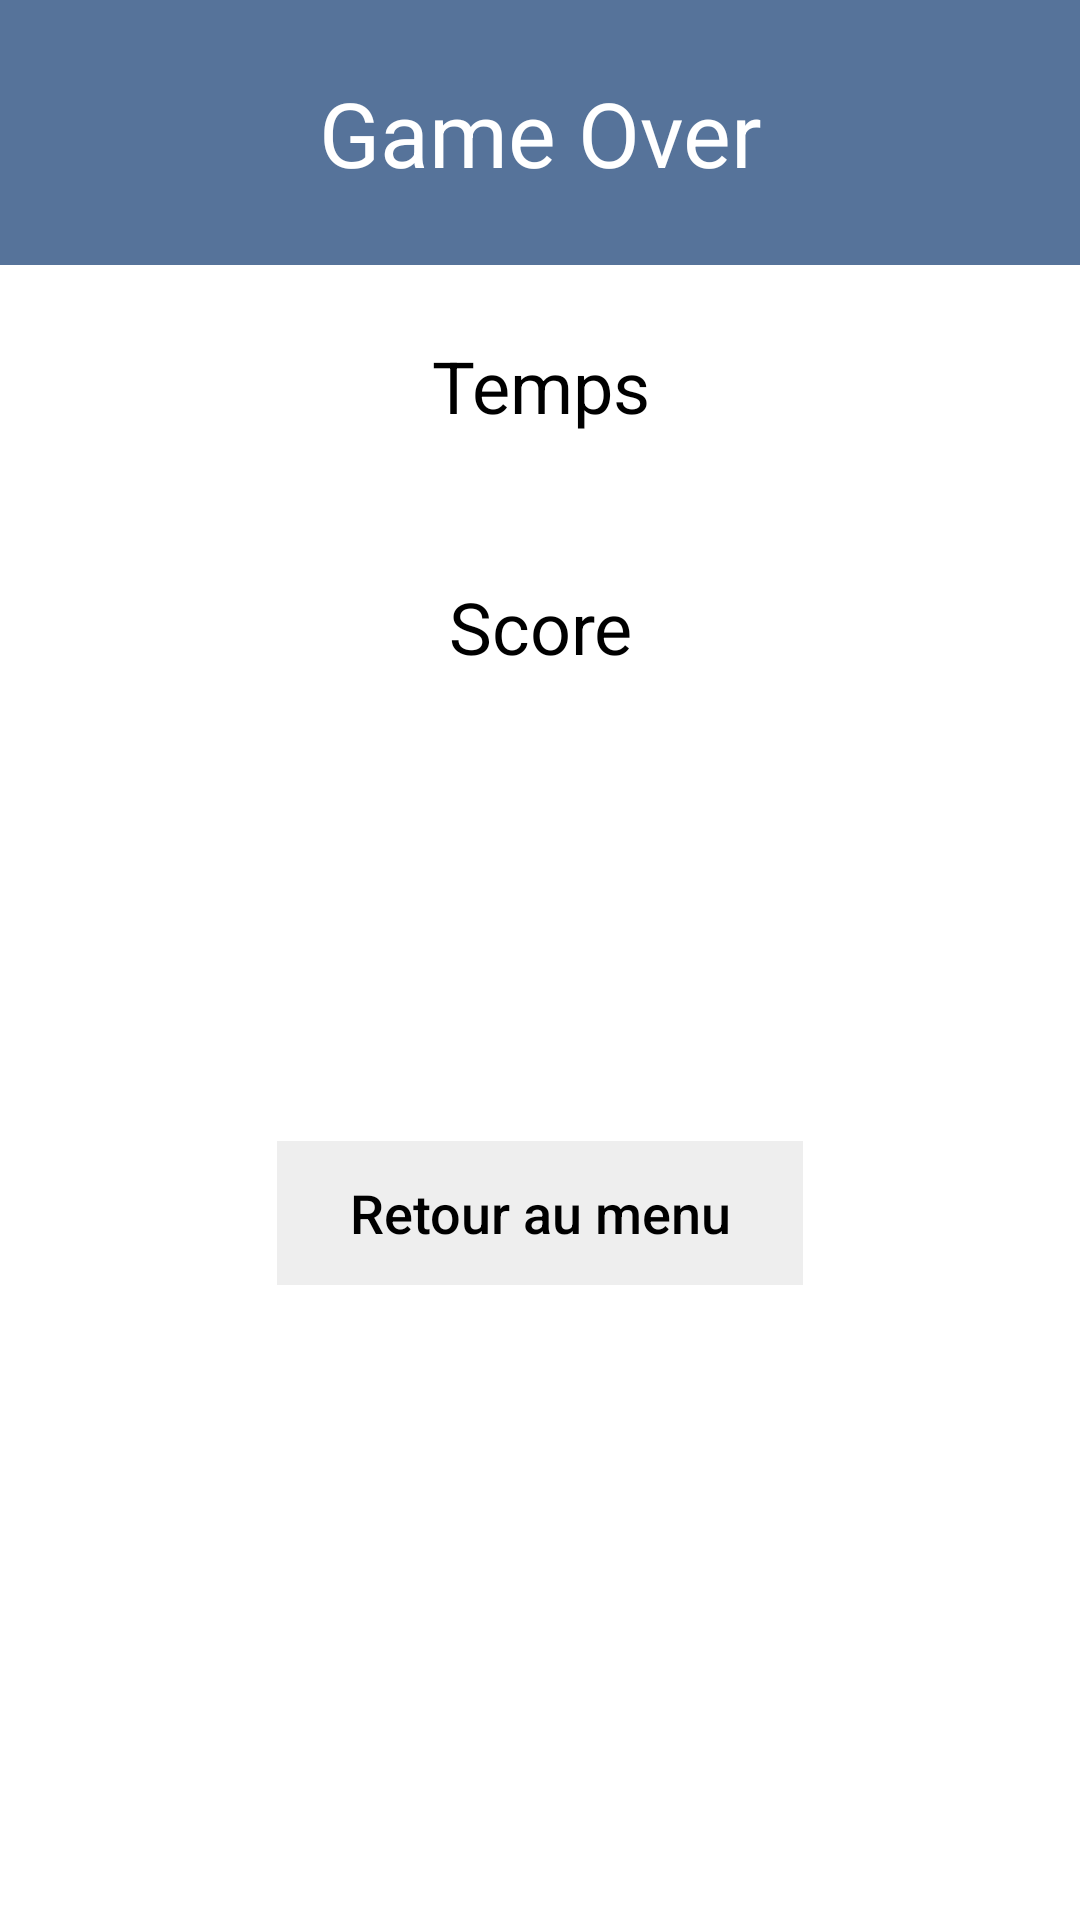

Layout XML and referenced resources for this Android screen:
<!-- AndroidManifest.xml: application theme Theme.CinqOuPlus -->
<!-- res/layout/fragment_gameover.xml -->
<?xml version="1.0" encoding="utf-8"?>

<FrameLayout
    xmlns:android="http://schemas.android.com/apk/res/android"
    xmlns:app="http://schemas.android.com/apk/res-auto"
    xmlns:tools="http://schemas.android.com/tools"
    android:id="@+id/frag"
    android:layout_width="match_parent"
    android:layout_height="match_parent"
    tools:context=".FragmentGameOverActivity">

    <androidx.constraintlayout.widget.ConstraintLayout
        android:layout_width="match_parent"
        android:layout_height="match_parent"
        android:background="@color/white">

        <TextView
            android:id="@+id/result"
            android:layout_width="0dp"
            android:layout_height="wrap_content"
            android:background="@color/grey"
            android:fontFamily="sans-serif"
            android:padding="24sp"
            android:text="Game Over"
            android:textAlignment="center"
            android:textColor="@color/white"
            android:textSize="30sp"
            app:layout_constraintEnd_toEndOf="parent"
            app:layout_constraintStart_toStartOf="parent"
            app:layout_constraintTop_toTopOf="parent" />

        <TextView
            android:id="@+id/chronometer"
            android:layout_width="0dp"
            android:layout_height="wrap_content"
            android:fontFamily="sans-serif"
            android:padding="24sp"
            android:text="Temps"
            android:textAlignment="center"
            android:textColor="@android:color/primary_text_light"
            android:textSize="24sp"
            app:layout_constraintEnd_toEndOf="parent"
            app:layout_constraintStart_toStartOf="parent"
            app:layout_constraintTop_toBottomOf="@id/result" />

        <TextView
            android:id="@+id/score"
            android:layout_width="0dp"
            android:layout_height="wrap_content"
            android:fontFamily="sans-serif"
            android:padding="24sp"
            android:text="Score"
            android:textAlignment="center"
            android:textColor="@android:color/primary_text_light"
            android:textSize="24sp"
            app:layout_constraintEnd_toEndOf="parent"
            app:layout_constraintStart_toStartOf="parent"
            app:layout_constraintTop_toBottomOf="@id/chronometer" />

        <Button
            android:id="@+id/button"
            style="@style/Widget.AppCompat.Button.Borderless"
            android:layout_width="wrap_content"
            android:layout_height="wrap_content"
            android:layout_margin="24sp"
            android:background="#11000000"
            android:paddingStart="24sp"
            android:paddingEnd="24sp"
            android:text="Retour au menu"
            android:textAlignment="center"
            android:textAllCaps="false"
            android:textColor="@color/black"
            android:textSize="18sp"
            app:layout_constraintBottom_toBottomOf="parent"
            app:layout_constraintEnd_toEndOf="parent"
            app:layout_constraintStart_toStartOf="parent"
            app:layout_constraintTop_toBottomOf="@id/chronometer" />

    </androidx.constraintlayout.widget.ConstraintLayout>

</FrameLayout>
<!-- resources referenced by this layout -->
<resources>
  <color name="black">#FF000000</color>
  <color name="grey">#56739A</color>
  <color name="white">#FFFFFFFF</color>
  <style name="Theme.CinqOuPlus" parent="Theme.MaterialComponents.DayNight.DarkActionBar">
          
          <item name="colorPrimary">@color/grey</item>
          <item name="colorPrimaryVariant">@color/purple_700</item>
          <item name="colorOnPrimary">@color/white</item>
          
          <item name="colorSecondary">@color/teal_200</item>
          <item name="colorSecondaryVariant">@color/teal_700</item>
          <item name="colorOnSecondary">@color/black</item>
          
          <item name="android:statusBarColor" tools:targetApi="l">?attr/colorPrimaryVariant</item>
          
      </style>
  <color name="purple_700">#FF3700B3</color>
  <color name="teal_200">#FF03DAC5</color>
  <color name="teal_700">#FF018786</color>
</resources>
